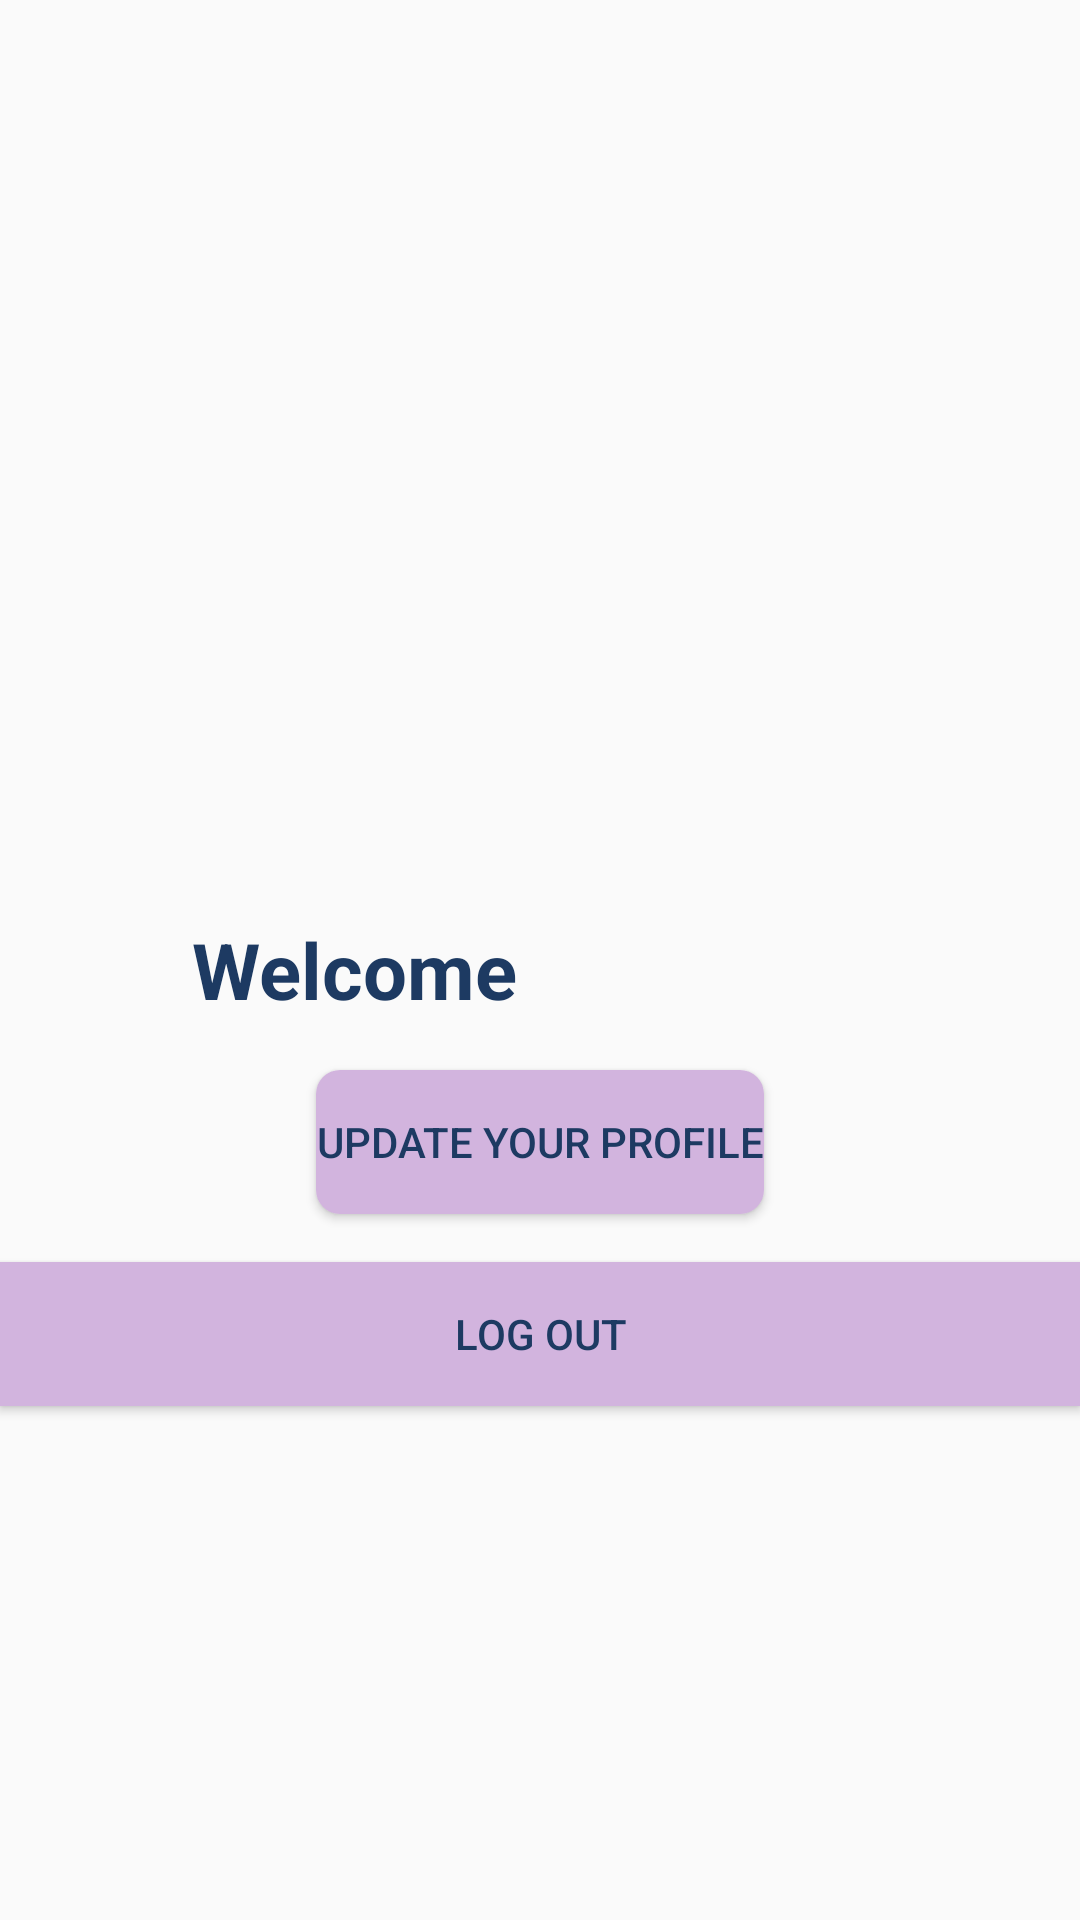

Android layout source for this screen:
<!-- AndroidManifest.xml: application theme Theme.PrimeGen -->
<!-- res/layout/activity_main.xml -->
<?xml version="1.0" encoding="utf-8"?>
<layout>

    <androidx.constraintlayout.widget.ConstraintLayout xmlns:android="http://schemas.android.com/apk/res/android"
        xmlns:app="http://schemas.android.com/apk/res-auto"
        xmlns:tools="http://schemas.android.com/tools"
        android:layout_width="match_parent"
        android:layout_height="match_parent"
        tools:context=".MainActivity">

        <androidx.appcompat.widget.AppCompatTextView
            android:id="@+id/welcome"
            android:layout_width="0dp"
            android:layout_height="wrap_content"
            android:layout_marginTop="@dimen/dp_6"
            android:layout_marginEnd="@dimen/dp_16"
            android:gravity="end"
            android:text="Welcome"
            android:textColor="@color/primary_color"
            android:textSize="@dimen/sp_26"
            android:textStyle="bold"
            app:layout_constraintBottom_toBottomOf="parent"
            app:layout_constraintEnd_toStartOf="@+id/userName"
            app:layout_constraintStart_toStartOf="parent"
            app:layout_constraintTop_toTopOf="parent" />

        <androidx.appcompat.widget.AppCompatTextView
            android:id="@+id/userName"
            android:layout_width="0dp"
            android:layout_height="wrap_content"
            android:layout_marginTop="@dimen/dp_6"
            android:textColor="@color/primary_color"
            android:textSize="@dimen/sp_26"
            android:textStyle="bold"
            app:layout_constraintBottom_toBottomOf="parent"
            app:layout_constraintEnd_toEndOf="parent"
            app:layout_constraintStart_toEndOf="@+id/welcome"
            app:layout_constraintTop_toTopOf="parent"
            tools:text="Ruba" />


        <androidx.appcompat.widget.AppCompatButton
            android:id="@+id/userProfile"
            android:layout_width="wrap_content"
            android:layout_height="wrap_content"
            android:layout_marginTop="@dimen/dp_16"
            android:background="@drawable/button_background"
            android:backgroundTint="#D2B4DE"
            android:text="update your profile"
            android:textColor="@color/primary_color"
            app:layout_constraintEnd_toEndOf="parent"
            app:layout_constraintStart_toStartOf="parent"
            app:layout_constraintTop_toBottomOf="@+id/welcome" />

        <androidx.appcompat.widget.AppCompatButton
            android:id="@+id/logout"
            android:layout_width="match_parent"
            android:layout_height="wrap_content"
            android:layout_marginTop="@dimen/dp_16"
            android:background="#D2B4DE"
            android:text="Log Out"
            android:textColor="@color/primary_color"
            app:layout_constraintEnd_toEndOf="parent"
            app:layout_constraintStart_toStartOf="parent"
            app:layout_constraintTop_toBottomOf="@+id/userProfile" />


    </androidx.constraintlayout.widget.ConstraintLayout>
</layout>
<!-- resources referenced by this layout -->
<resources>
  <color name="primary_color">#1D3A62</color>
  <dimen name="dp_16">16dp</dimen>
  <dimen name="dp_6">6dp</dimen>
  <dimen name="sp_26">26sp</dimen>
  <!-- drawable button_background (drawable) -->
  <?xml version="1.0" encoding="utf-8"?>
      <shape xmlns:android="http://schemas.android.com/apk/res/android" android:shape="rectangle" >
          <corners
              android:radius="8dp"
              />
          <gradient
              android:angle="45"
              android:centerX="35%"
              android:startColor="#1D3A62"
              android:endColor="#1D3A62"
              android:type="linear"
              />
  
      </shape>
  <style name="Theme.PrimeGen" parent="Theme.AppCompat.DayNight.NoActionBar">
          
          <item name="colorPrimary">@color/purple_500</item>
          <item name="colorPrimaryVariant">@color/purple_700</item>
          <item name="colorOnPrimary">@color/white</item>
          
          <item name="colorSecondary">@color/teal_200</item>
          <item name="colorSecondaryVariant">@color/teal_700</item>
          <item name="colorOnSecondary">@color/black</item>
          
          <item name="android:statusBarColor" tools:targetApi="l">?attr/colorPrimaryVariant</item>
          
      </style>
  <color name="purple_500">#FF6200EE</color>
  <color name="purple_700">#E395DC</color>
  <color name="white">#FFFFFFFF</color>
  <color name="teal_200">#1479FF</color>
  <color name="teal_700">#1479FF</color>
  <color name="black">#FF000000</color>
</resources>
